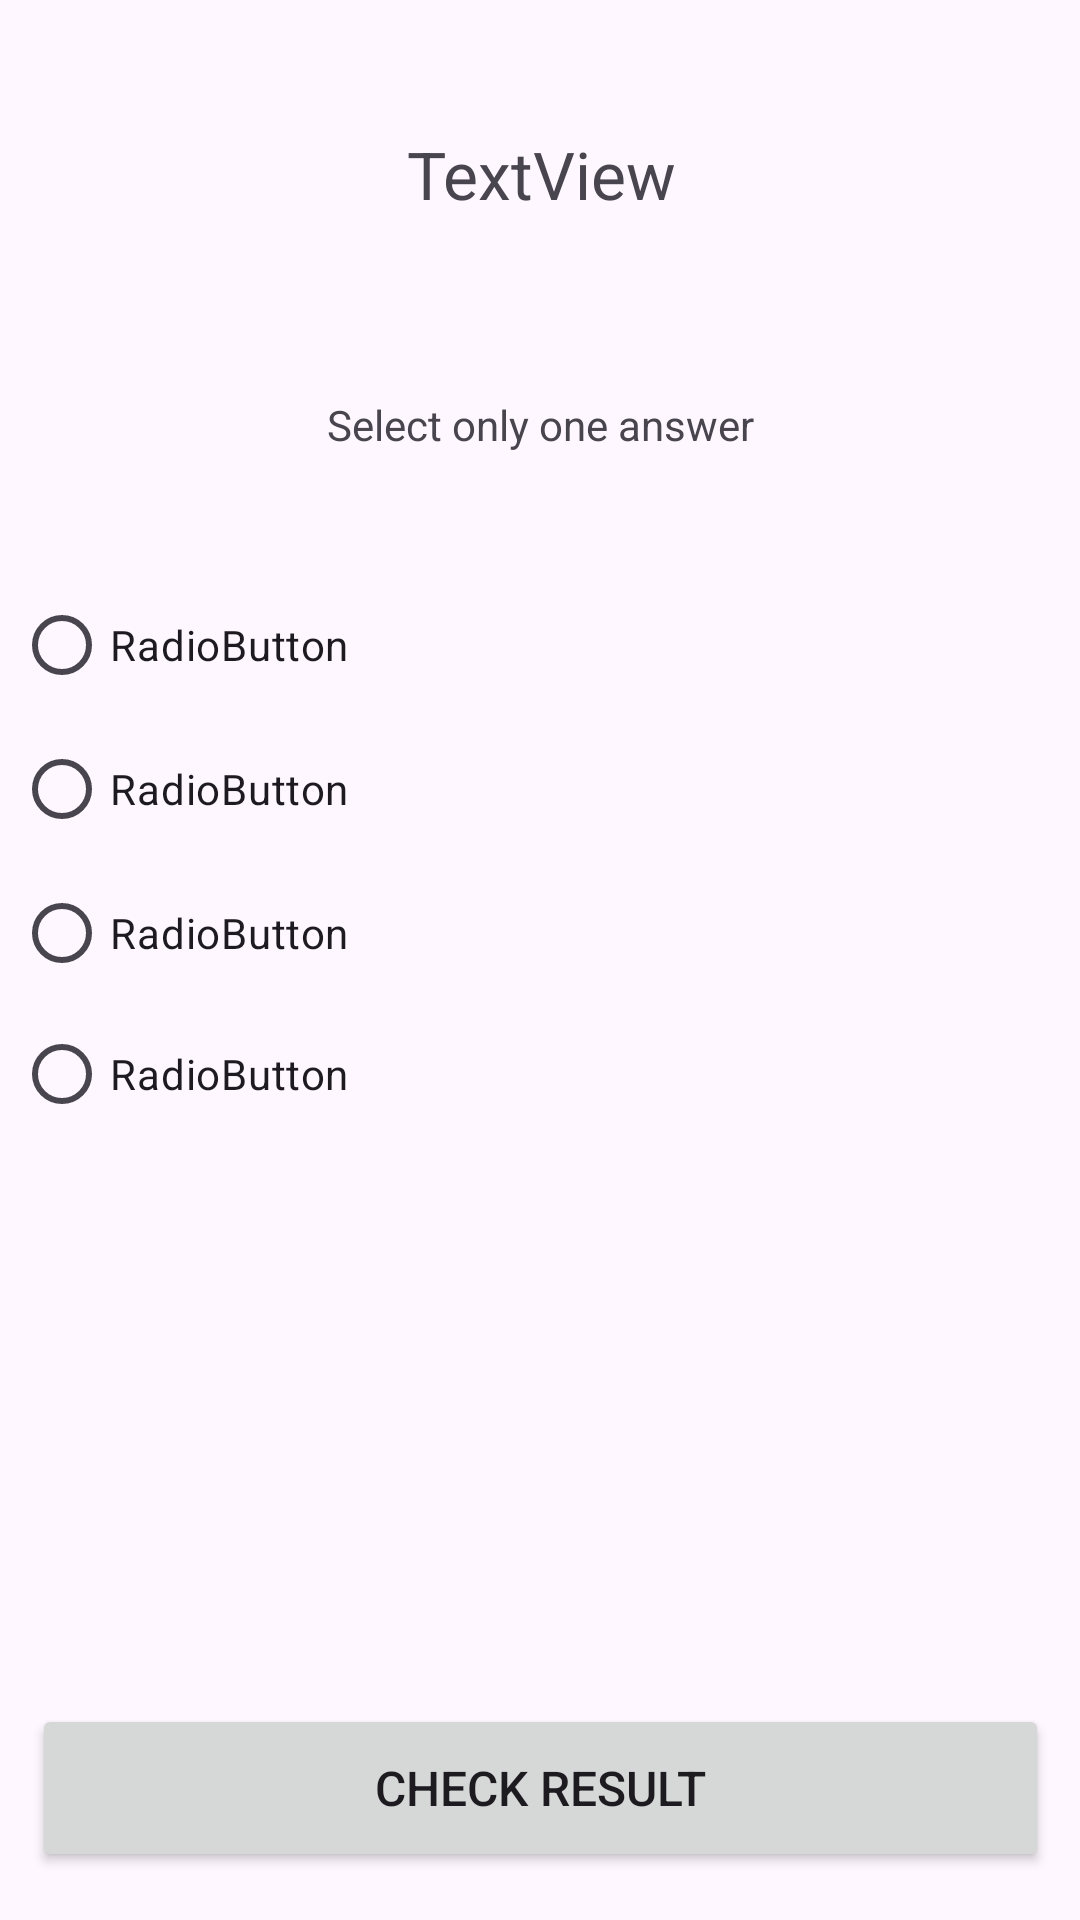

This screen was rendered from an Android layout file. Write that file and the resources it references.
<!-- AndroidManifest.xml: application theme Theme.LearnJava -->
<!-- res/layout/activity_java_introduction_revise.xml -->
<?xml version="1.0" encoding="utf-8"?>
<androidx.constraintlayout.widget.ConstraintLayout xmlns:android="http://schemas.android.com/apk/res/android"
    xmlns:app="http://schemas.android.com/apk/res-auto"
    xmlns:tools="http://schemas.android.com/tools"
    android:id="@+id/main"
    android:layout_width="match_parent"
    android:layout_height="match_parent"
    tools:context=".Topic1.JavaIntroductionReviseActivity">

    <TextView
        android:id="@+id/textView10"
        android:layout_width="365dp"
        android:layout_height="wrap_content"
        android:layout_marginStart="4dp"
        android:layout_marginEnd="4dp"
        android:text="TextView"
        android:textAlignment="center"
        android:textSize="22sp"
        app:layout_constraintBottom_toBottomOf="parent"
        app:layout_constraintEnd_toEndOf="parent"
        app:layout_constraintStart_toStartOf="parent"
        app:layout_constraintTop_toTopOf="parent"
        app:layout_constraintVertical_bias="0.071" />

    <TextView
        android:id="@+id/textView13"
        android:layout_width="349dp"
        android:layout_height="43dp"
        android:layout_marginTop="132dp"
        android:text="Select only one answer"
        android:textAlignment="center"
        app:layout_constraintEnd_toEndOf="parent"
        app:layout_constraintStart_toStartOf="parent"
        app:layout_constraintTop_toTopOf="parent" />

    <RadioGroup
        android:id="@+id/radioGroup"
        android:layout_width="315dp"
        android:layout_height="190dp"
        android:layout_marginStart="30dp"
        android:layout_marginTop="16dp"
        android:layout_marginEnd="66dp"
        app:layout_constraintEnd_toEndOf="parent"
        app:layout_constraintStart_toStartOf="parent"
        app:layout_constraintTop_toBottomOf="@+id/textView13">

        <RadioButton
            android:id="@+id/radioButton"
            android:layout_width="match_parent"
            android:layout_height="wrap_content"
            android:text="RadioButton" />

        <RadioButton
            android:id="@+id/radioButton2"
            android:layout_width="match_parent"
            android:layout_height="wrap_content"
            android:text="RadioButton" />

        <RadioButton
            android:id="@+id/radioButton3"
            android:layout_width="match_parent"
            android:layout_height="wrap_content"
            android:text="RadioButton" />

        <RadioButton
            android:id="@+id/radioButton4"
            android:layout_width="match_parent"
            android:layout_height="wrap_content"
            android:text="RadioButton" />
    </RadioGroup>

    <Button
        android:id="@+id/checkResultButton"
        android:layout_width="339dp"
        android:layout_height="56dp"
        android:layout_marginBottom="16dp"
        android:onClick="checkResultJI"
        android:text="CHECK RESULT"
        android:textSize="16sp"
        app:layout_constraintBottom_toBottomOf="parent"
        app:layout_constraintEnd_toEndOf="parent"
        app:layout_constraintStart_toStartOf="parent" />

</androidx.constraintlayout.widget.ConstraintLayout>
<!-- resources referenced by this layout -->
<resources>
  <style name="Theme.LearnJava" parent="Base.Theme.LearnJava" />
  <style name="Base.Theme.LearnJava" parent="Theme.Material3.DayNight.NoActionBar">
          
          
          <item name="colorPrimary">@color/turquoise</item>
          <item name="colorPrimaryVariant">@color/turquoise</item>
      </style>
  <color name="turquoise">#073763</color>
</resources>
